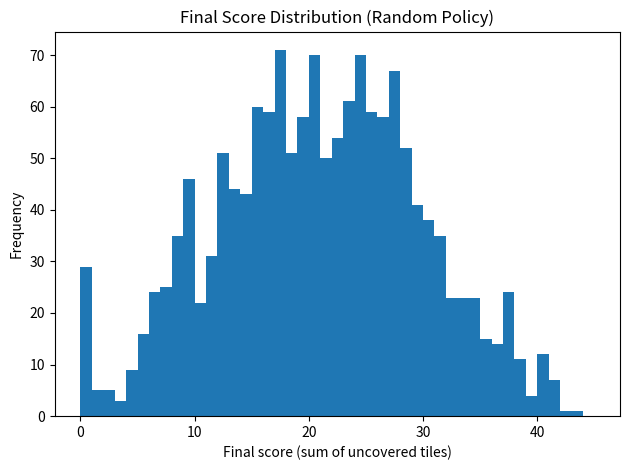

Here is the Python script that generated this plot:
#!/usr/bin/env python3
"""
Shut the Box — Visual Demo
--------------------------
Run a single visualized episode (table) and a Monte Carlo batch to plot score distribution.

Usage:
  python visual_demo.py --episode-seed 21 --episodes 1500

Outputs:
  - Opens a matplotlib window (omit with --no-show)
  - Writes episode timeline to CSV: ./episode_timeline.csv
  - Writes score summary to CSV:    ./score_summary.csv
  - Writes histogram PNG:           ./score_hist.png
"""

from dataclasses import dataclass, field
from itertools import combinations
import argparse
import random
from typing import Iterable, Tuple, List, Dict, Optional

import pandas as pd
import numpy as np
import matplotlib.pyplot as plt

TileSet = Tuple[int, ...]


def combos_that_sum(nums: Iterable[int], target: int) -> List[TileSet]:
    nums = sorted(nums)
    out: List[TileSet] = []
    for k in range(1, len(nums) + 1):
        for c in combinations(nums, k):
            if sum(c) == target:
                out.append(c)
    return sorted(set(out))


@dataclass
class Game:
    tiles_max: int = 9
    single_die_rule: bool = True
    rng: random.Random = field(default_factory=random.Random)

    tiles: Dict[int, bool] = field(init=False)
    over: bool = field(default=False, init=False)
    last_roll: Optional[int] = field(default=None, init=False)

    def __post_init__(self):
        if self.tiles_max < 1:
            raise ValueError("tiles_max must be >= 1")
        self.tiles = {i: True for i in range(1, self.tiles_max + 1)}

    # ----- queries -----
    def open_tiles(self) -> List[int]:
        return [i for i, is_open in self.tiles.items() if is_open]

    def score(self) -> int:
        return sum(self.open_tiles())

    def can_choose_die_count(self) -> bool:
        high = [i for i in (7, 8, 9) if i <= self.tiles_max]
        return self.single_die_rule and all(not self.tiles.get(i, False) for i in high)

    def available_moves(self, target: int) -> List[TileSet]:
        return combos_that_sum(self.open_tiles(), target)

    # ----- actions -----
    def roll(self, *, forced: Optional[int] = None, dice: Optional[int] = None) -> int:
        if self.over:
            return self.last_roll if self.last_roll is not None else 0

        if self.can_choose_die_count():
            dcount = 1 if dice == 1 else 2 if dice == 2 else 2
        else:
            dcount = 2

        if forced is not None:
            r = forced
        else:
            r = sum(self.rng.randint(1, 6) for _ in range(dcount))

        self.last_roll = r
        if not self.available_moves(r):
            self.over = True
        return r

    def move(self, chosen: Iterable[int]) -> bool:
        if self.over or self.last_roll is None:
            return False
        chosen = tuple(sorted(int(x) for x in chosen))
        if chosen not in self.available_moves(self.last_roll):
            return False
        for t in chosen:
            self.tiles[t] = False
        self.last_roll = None
        if not self.open_tiles():
            self.over = True
        return True

    def state(self) -> Dict:
        return {
            "tiles": dict(self.tiles),
            "over": self.over,
            "last_roll": self.last_roll,
            "open_tiles": self.open_tiles(),
            "score": self.score(),
        }


# --- Policies ---
def greedy_policy(legal_moves: List[TileSet]) -> TileSet:
    # Prefer fewer tiles; if tie, prefer the one with highest max tile.
    if not legal_moves:
        return tuple()
    legal_moves = sorted(legal_moves, key=lambda c: (len(c), -max(c)))
    return legal_moves[0]


def random_policy(legal_moves: List[TileSet], rng: random.Random) -> TileSet:
    return rng.choice(legal_moves) if legal_moves else tuple()


# --- Runners ---
def run_episode(seed=42, policy="greedy") -> pd.DataFrame:
    g = Game(rng=random.Random(seed))
    steps = []
    t = 0
    while not g.over:
        r = g.roll()
        legal = g.available_moves(r)
        choice = (
            greedy_policy(legal) if policy == "greedy" else random_policy(legal, g.rng)
        )
        steps.append(
            {
                "t": t,
                "roll": r,
                "open_before": "".join(str(x) for x in g.open_tiles()),
                "legal_count": len(legal),
                "choice": "+".join(map(str, choice)) if choice else "",
            }
        )
        if choice:
            g.move(choice)
        steps[-1]["open_after"] = "".join(str(x) for x in g.open_tiles())
        steps[-1]["score_after"] = g.score()
        steps[-1]["game_over"] = g.over
        t += 1
        if not choice:
            break
    return pd.DataFrame(steps)


def run_many(n=1000, seed=123) -> np.ndarray:
    rng_top = random.Random(seed)
    scores = np.zeros(n, dtype=int)
    for i in range(n):
        g = Game(rng=random.Random(rng_top.randint(0, 10**9)))
        while not g.over:
            r = g.roll()
            legal = g.available_moves(r)
            choice = random_policy(legal, g.rng)
            if choice:
                g.move(choice)
            else:
                break
        scores[i] = g.score()
    return scores


def main():
    p = argparse.ArgumentParser()
    p.add_argument("--episode-seed", type=int, default=21)
    p.add_argument("--episodes", type=int, default=1500)
    p.add_argument("--policy", choices=["greedy", "random"], default="greedy")
    p.add_argument(
        "--no-show",
        action="store_true",
        help="do not show matplotlib window; still saves PNG/CSVs",
    )
    args = p.parse_args()

    # 1) Single episode (table)
    episode_df = run_episode(seed=args.episode_seed, policy=args.policy)
    episode_csv = "episode_timeline.csv"
    episode_df.to_csv(episode_csv, index=False)
    print(f"Wrote {episode_csv}")
    print(episode_df.head(20).to_string(index=False))

    # 2) Monte Carlo: many episodes, score histogram
    scores = run_many(n=args.episodes, seed=7)
    summary = pd.DataFrame(
        {
            "episodes": [len(scores)],
            "mean_score": [scores.mean()],
            "std_score": [scores.std(ddof=1)],
            "shutout_rate_%": [(scores == 0).mean() * 100],
        }
    )
    summary_csv = "score_summary.csv"
    summary.to_csv(summary_csv, index=False)
    print(f"Wrote {summary_csv}")
    print(summary.to_string(index=False))

    # Plot
    plt.figure()
    plt.hist(scores, bins=range(0, 46))
    plt.title("Final Score Distribution (Random Policy)")
    plt.xlabel("Final score (sum of uncovered tiles)")
    plt.ylabel("Frequency")
    plt.tight_layout()
    out_png = "score_hist.png"
    plt.savefig(out_png, dpi=140)
    print(f"Wrote {out_png}")
    if not args.no_show:
        plt.show()


if __name__ == "__main__":
    main()
